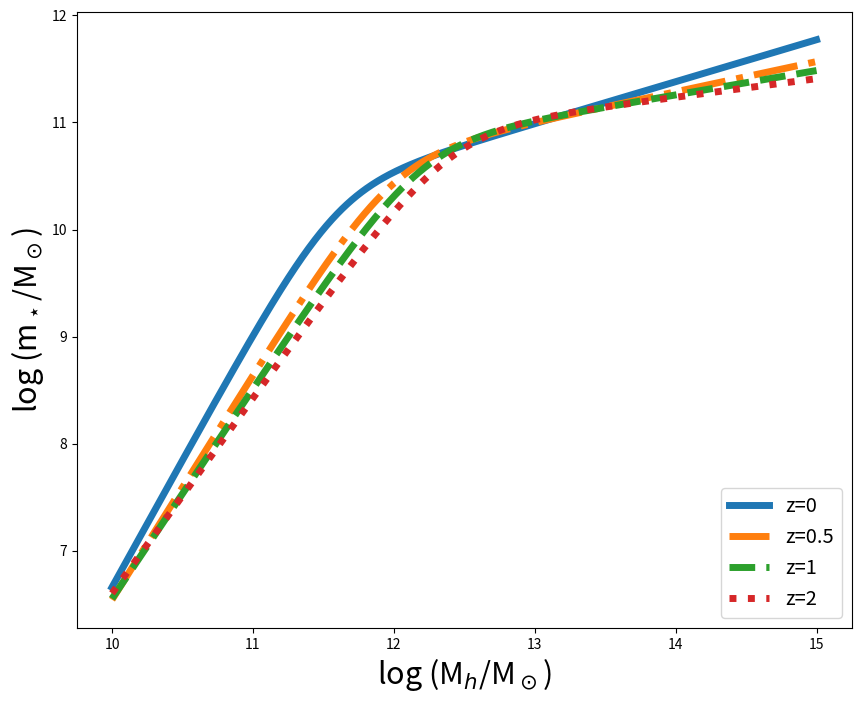

Here is the Python script that generated this plot:
#!/usr/bin/env python
# coding: utf-8

# In[1]:


import numpy as np
import matplotlib.pyplot as plt
import matplotlib


# # Part A :  Mass to Light Ratios 
# 
# Wolf et al. 2010 
# 
# $M(<R_{half}) = \frac {4}{G}\sigma^2 R_e$
# 
# Where $R_{half}$ = 3D half mass radius 
# and $R_e$ is the 2D half mass radius of stars (observed)
# 
# Determine which of the following two systems are galaxies:
# 
# The system 47 Tuc is observed with:  $\sigma = 17.3$ km/s, $R_e = 0.5$ pc, $L_v \sim 10^5 L_\odot$ 
# 
# The system Willman I is observed with: $\sigma = 4.3$ km/s, $R_e = 25$ pc, $L_v = 10^3 L_\odot$

# In[2]:


G = 4.498768e-6 # units of kpc^3/Gyr^2/Msun


# In[3]:


def WolfMass(sigma, Re):
    """ Wolf mass estimator from Wolf+ 2010
    Input sigma = 1D line of sight velocity dispersion in km/s
           Re = 2D radius enclosing half the stellar mass in pc
    Returns estimate of the dynamical mass within the half light radius in Msun"""
    return 4/G*sigma**2*Re/1000


# In[4]:


# 47 Tuc the globular cluster
# Luminosity  L = 1e5 Lsun
# sigma = 17.3 km/s 
# r_c = 0.5 pc

TucMass = WolfMass(17.3,0.5)
print(f" Mass to Light Ratio 47 Tuc: {np.around(TucMass/1e5,3)}")
# this is globular cluster


# In[5]:


# Willman I 
# Luminsoity Lv = 1e3 Lsun
# Sigma = 4.3 km/s
# r_c  =  25 pc 

WillmanMass = WolfMass(4.3,25)
print(f" Mass to Light Ratio Willman 1: {np.around(WillmanMass/1e3,3):}")
# this is a galaxy


# # Part B :  Stellar to Halo Mass Relation
# 
# Following the work of [Moster et al. 2013 (MNRAS, 428, 3121)](https://ui.adsabs.harvard.edu/abs/2013MNRAS.428.3121M/abstract)
# 
# 
# `Equation 2:`                  $ \frac{m}{M} = 2N \left [ \left ( \frac{M}{M_1} \right)^{-\beta} + \left (\frac{M}{M_1} \right)^{\gamma} \right]$ 
# 
# $m$ = stellar mass, $M$ = halo mass
# 
# `Equation 11:`        log $M_1(z) = M_{10} + M_{11} \frac{z}{z+1} $ 
# 
# `Equation 12:`        $N(z) = N_{10} + N_{11} \frac{z}{z+1} $
# 
# `Equation 13:`         $\beta(z) = \beta_{10} + \beta_{11} \frac{z}{z+1} $
# 
# `Equation 14:`         $\gamma(z) = \gamma_{10} + \gamma_{11} \frac{z}{z+1} $

# # Q1 
# 
# Modify the class below by adding a function that takes the `SHMratio` and returns the stellar mass.

# In[6]:


class AbundanceMatching:
    
    def __init__(self, M, z):
        " input: Halo mass (Msun) and Redshift"
        
        #initializing the parameters:
        self.M = M # Halo Mass in Msun
        self.z = z  # Redshift
        
        
    def logM1(self):
        """eq. 11 of Moster 2013
        input : redshift
        output: M1, characteristic mass in log(Msun)
        """
        M10      = 11.59
        M11      = 1.195 
        return M10 + M11*(self.z/(1+self.z))  
    
    
    def N(self):
        """eq. 12 of Moster 2013
        input: redshift
        output: Normalization for eq. 2
        """
        N10      = 0.0351
        N11      = -0.0247
    
        return N10 + N11*(self.z/(1+self.z))
    
    
    def Beta(self):
        """eq. 13 of Moster 2013
        input: redshift
        output: power of the low mass slope"""
        beta10      = 1.376
        beta11      = -0.826
    
        return beta10 + beta11*(self.z/(1+self.z))
    
    def Gamma(self):
        """eq. 14 of Moster 2013
        input: redshift
        output: power of the high mass slope """
        gamma10      = 0.608
        gamma11      = 0.329
    
        return gamma10 + gamma11*(self.z/(1+self.z))
    
    
    def SHMratio(self):
        """ 
        eq. 2 of Moster + 2013
        Inputs: halo mass M in solar masses (NOT in logspce)
           redshift
        Outputs: Stellar mass to halo mass ratio
        """
        M1 = 10**self.logM1() # Converting characteristic mass to Msun from Log(Msun)
        A = (self.M/M1)**(-self.Beta())  # Low mass end
        B = (self.M/M1)**(self.Gamma())   # High mass end
        Norm = 2*self.N() # Normalization
    
        SHMratio = Norm*(A+B)**(-1)
    
        return SHMratio
    
    
 # Q1: add a function to the class that takes the SHM ratio and returns 
# The stellar mass 

    def StellarMass(self):
        """ using eq. 2 of Moster + 2013 to return stellar mass
        Inputs:  halo mass M in solar masses (NOT in logspce)
            redshift
        Outputs: Stellar mass in Msun"""
    
        return self.M*self.SHMratio()


# # Part C : Plot the Moster Relation
# 
# Reproduce the below figure from Moster + 2013 
# Plot this for z=0, 0.5, 1, 2
# 
# ![mos](./MosterFig.png)

# In[7]:


Mh = np.logspace(10,15,1000) # Logarithmically spaced array


# In[8]:


# Define Instances of the Class for each redshift
MosterZ0 = AbundanceMatching(Mh,0)
MosterZ0_5 = AbundanceMatching(Mh,0.5)
MosterZ1 = AbundanceMatching(Mh,1)
MosterZ2 = AbundanceMatching(Mh,2)


# In[9]:



fig,ax = plt.subplots(figsize=(10,8))


#adjust tick label font size
label_size = 22
matplotlib.rcParams['xtick.labelsize'] = label_size 
matplotlib.rcParams['ytick.labelsize'] = label_size

# Plot z = 0
plt.plot(np.log10(Mh), np.log10(MosterZ0.StellarMass()),linewidth = 5, label='z=0')

plt.plot(np.log10(Mh), np.log10(MosterZ0_5.StellarMass()),linewidth = 5, linestyle='-.', label = 'z=0.5')
plt.plot(np.log10(Mh), np.log10(MosterZ1.StellarMass()),linewidth = 5, linestyle='--', label = 'z=1')
plt.plot(np.log10(Mh), np.log10(MosterZ2.StellarMass()),linewidth = 5, linestyle=':', label='z=2')


# Axes labels 
plt.xlabel('log (M$_h$/M$_\odot$)',fontsize=22) 
plt.ylabel('log (m$_\star$/M$_\odot$)', fontsize=22)

# Legend
plt.legend(loc='lower right',fontsize='x-large')

plt.show()

# At every halo mass, the stellar mass is lower backwards in time.
# The characteristic stellar mass is higher at higher redshift -- so massive things do form early, then the smaller
# systems will catch up 
# Lowest stellar mass is 1e8 


# # Part D
# 
# # Q1
# 
# In traditional models of the Magellanic Clouds (prior to 2010), the LMC is thought to have a halo mass of order $3 \times 10^{10}$ M$_\odot$.  According to LCDM theory, what should be the stellar mass of such a halo?  
# 
# How does this compare against the actual observed stellar mass of the LMC at the present day of $3 \times 10^9$ M$_\odot$ ? 
# 
# What is the $\Lambda$CDM expected halo mass? What is the origin of any discrepancy? 

# In[10]:


# Create a class object
L1 = AbundanceMatching(3e10,0)

# Use LMC object to determine its stellar mass
print(f"Expected Stellar Mass of LMC (1e9 Msun) {np.round(L1.StellarMass()/1e9,3)}")

# Compare against the real stellar mass 
LMCstar = 3e9
print(f"Percentage of observed stellar mass: {np.round(L1.StellarMass()/LMCstar,3)*100}%")


# In[11]:


# So what should the LMC's halo mass be to give a stellar mass of 3e9? 
# Start with a guess
Lhalo = 1.65e11

L2 = AbundanceMatching(Lhalo,0) 
# StellarMass(Mhalo, 0)
print(f"Expected Stellar Mass of LMC (1e9 Msun) {np.round(L2.StellarMass()/1e9,3)}")

# LEsson: the Halo mass relation only returns the halo mass of CENTRALS 


# # Q2
# 
# What is the expected stellar mass of an L* galaxy at z=0? 
# 
# What is the expected stellar mass of an L* galaxy at z = 2? 

# In[12]:


print(f'Log M1, characteristic halo mass at z=0: {MosterZ0.logM1()}')
MstarZ0 = AbundanceMatching(10**MosterZ0.logM1(),0)

print(f'Stellar mass of L* galaxy at z=0 (1e10 Msun) : {np.around(MstarZ0.StellarMass()/1e10,2)}')


# In[13]:


print(f'Log M1, characteristic halo mass at z=2: {MosterZ2.logM1()}')
MstarZ2 = AbundanceMatching(10**MosterZ2.logM1(),0)

print(f'Stellar mass of L* galaxy at z=2 (1e10 Msun) : {np.around(MstarZ2.StellarMass()/1e10,2)}')


# In[ ]:




